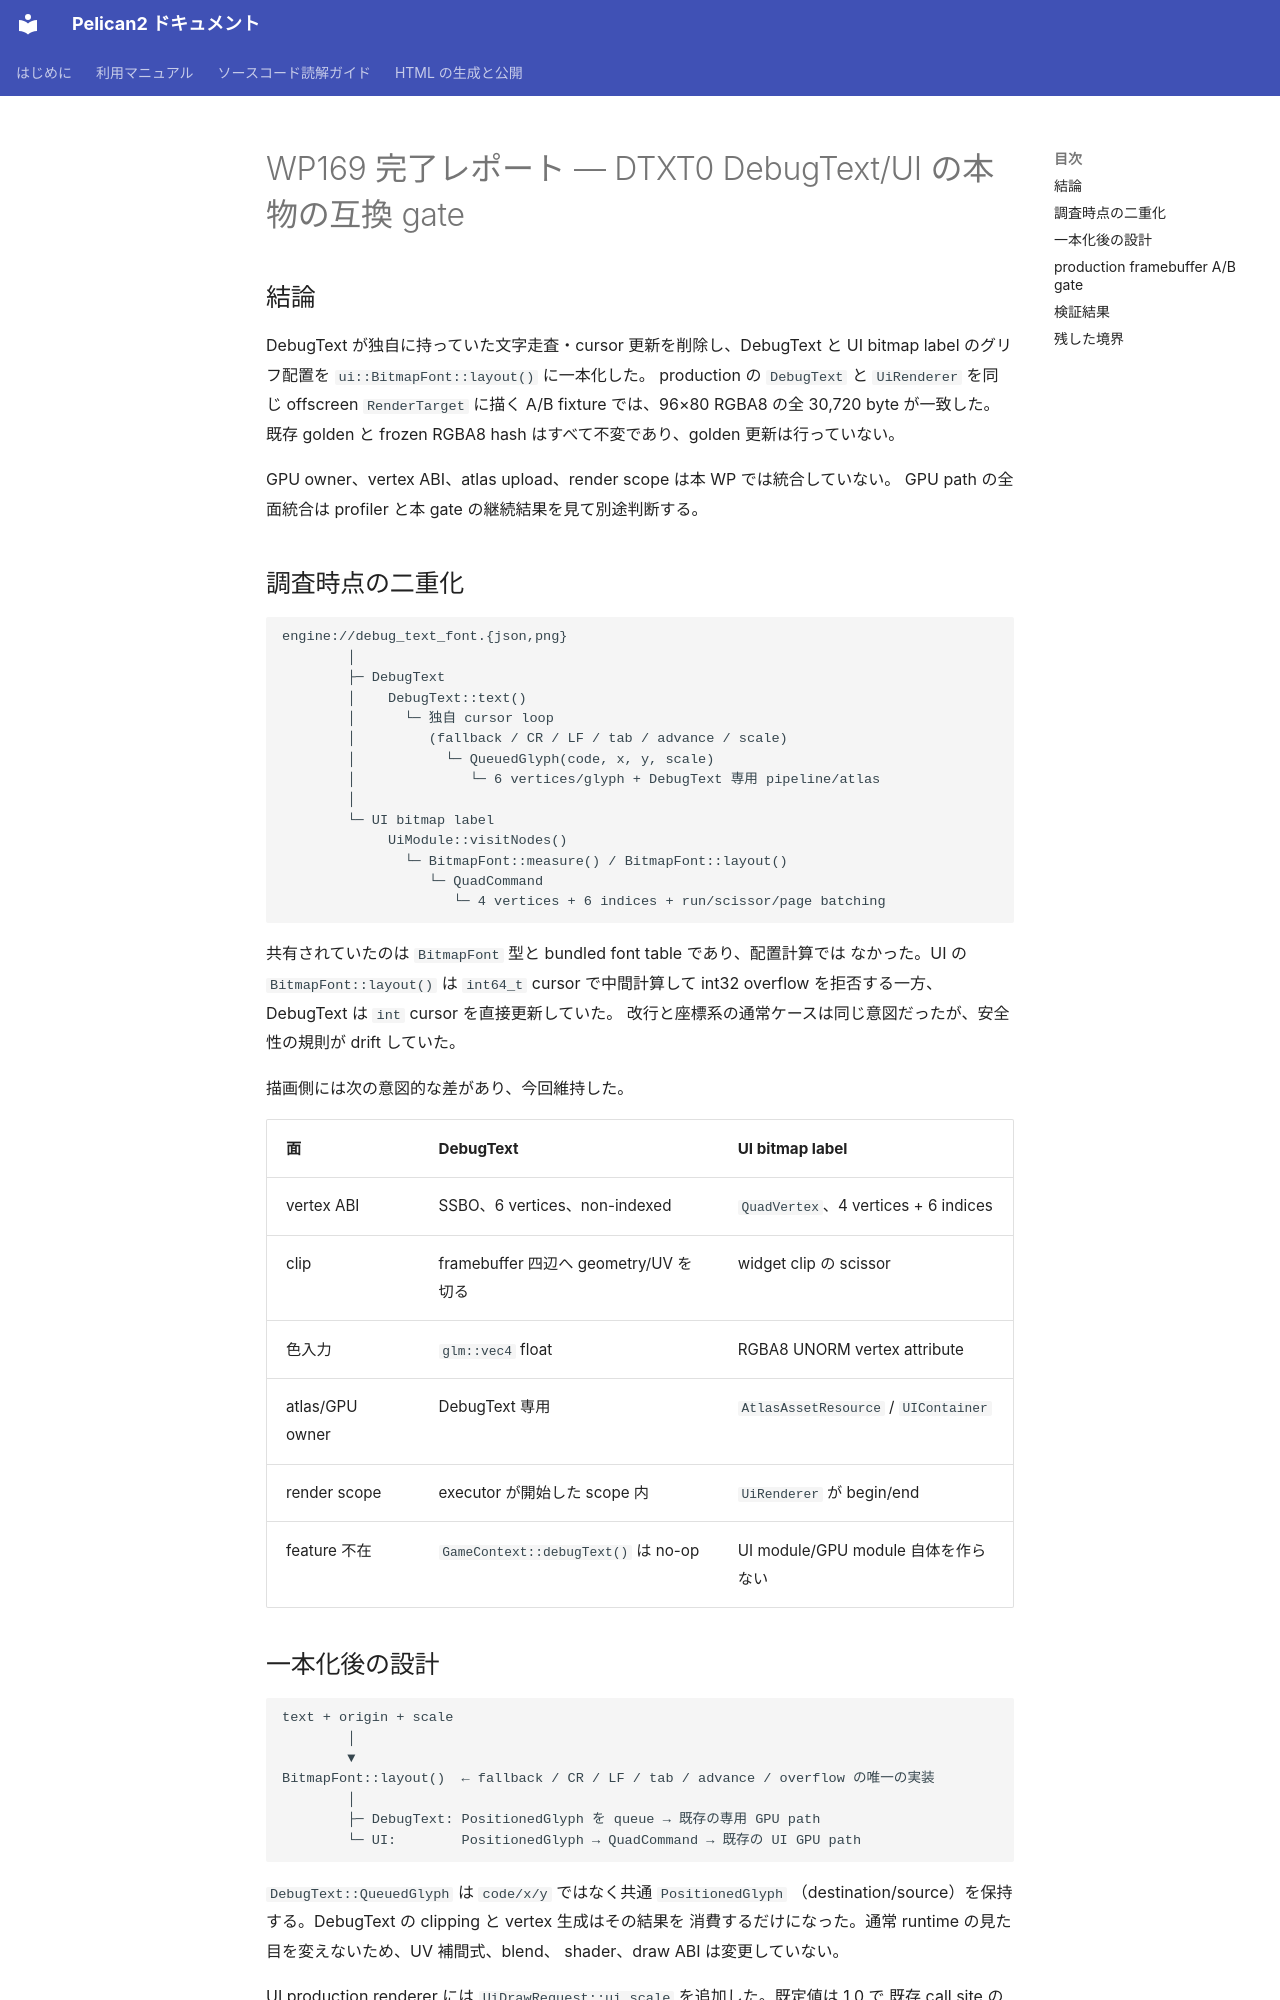

repository: pelican-games/peligraph · page: design_reviews/2026-07-18_wp169_report.html · generator: mkdocs

# WP169 完了レポート — DTXT0 DebugText/UI の本物の互換 gate

## 結論

DebugText が独自に持っていた文字走査・cursor 更新を削除し、DebugText と UI
bitmap label のグリフ配置を `ui::BitmapFont::layout()` に一本化した。
production の `DebugText` と `UiRenderer` を同じ offscreen `RenderTarget` に描く
A/B fixture では、96×80 RGBA8 の全 30,720 byte が一致した。既存 golden と
frozen RGBA8 hash はすべて不変であり、golden 更新は行っていない。

GPU owner、vertex ABI、atlas upload、render scope は本 WP では統合していない。
GPU path の全面統合は profiler と本 gate の継続結果を見て別途判断する。

## 調査時点の二重化

```text
engine://debug_text_font.{json,png}
        │
        ├─ DebugText
        │    DebugText::text()
        │      └─ 独自 cursor loop
        │         (fallback / CR / LF / tab / advance / scale)
        │           └─ QueuedGlyph(code, x, y, scale)
        │              └─ 6 vertices/glyph + DebugText 専用 pipeline/atlas
        │
        └─ UI bitmap label
             UiModule::visitNodes()
               └─ BitmapFont::measure() / BitmapFont::layout()
                  └─ QuadCommand
                     └─ 4 vertices + 6 indices + run/scissor/page batching
```

共有されていたのは `BitmapFont` 型と bundled font table であり、配置計算では
なかった。UI の `BitmapFont::layout()` は `int64_t` cursor で中間計算して
int32 overflow を拒否する一方、DebugText は `int` cursor を直接更新していた。
改行と座標系の通常ケースは同じ意図だったが、安全性の規則が drift していた。

描画側には次の意図的な差があり、今回維持した。

| 面 | DebugText | UI bitmap label |
|---|---|---|
| vertex ABI | SSBO、6 vertices、non-indexed | `QuadVertex`、4 vertices + 6 indices |
| clip | framebuffer 四辺へ geometry/UV を切る | widget clip の scissor |
| 色入力 | `glm::vec4` float | RGBA8 UNORM vertex attribute |
| atlas/GPU owner | DebugText 専用 | `AtlasAssetResource` / `UIContainer` |
| render scope | executor が開始した scope 内 | `UiRenderer` が begin/end |
| feature 不在 | `GameContext::debugText()` は no-op | UI module/GPU module 自体を作らない |
